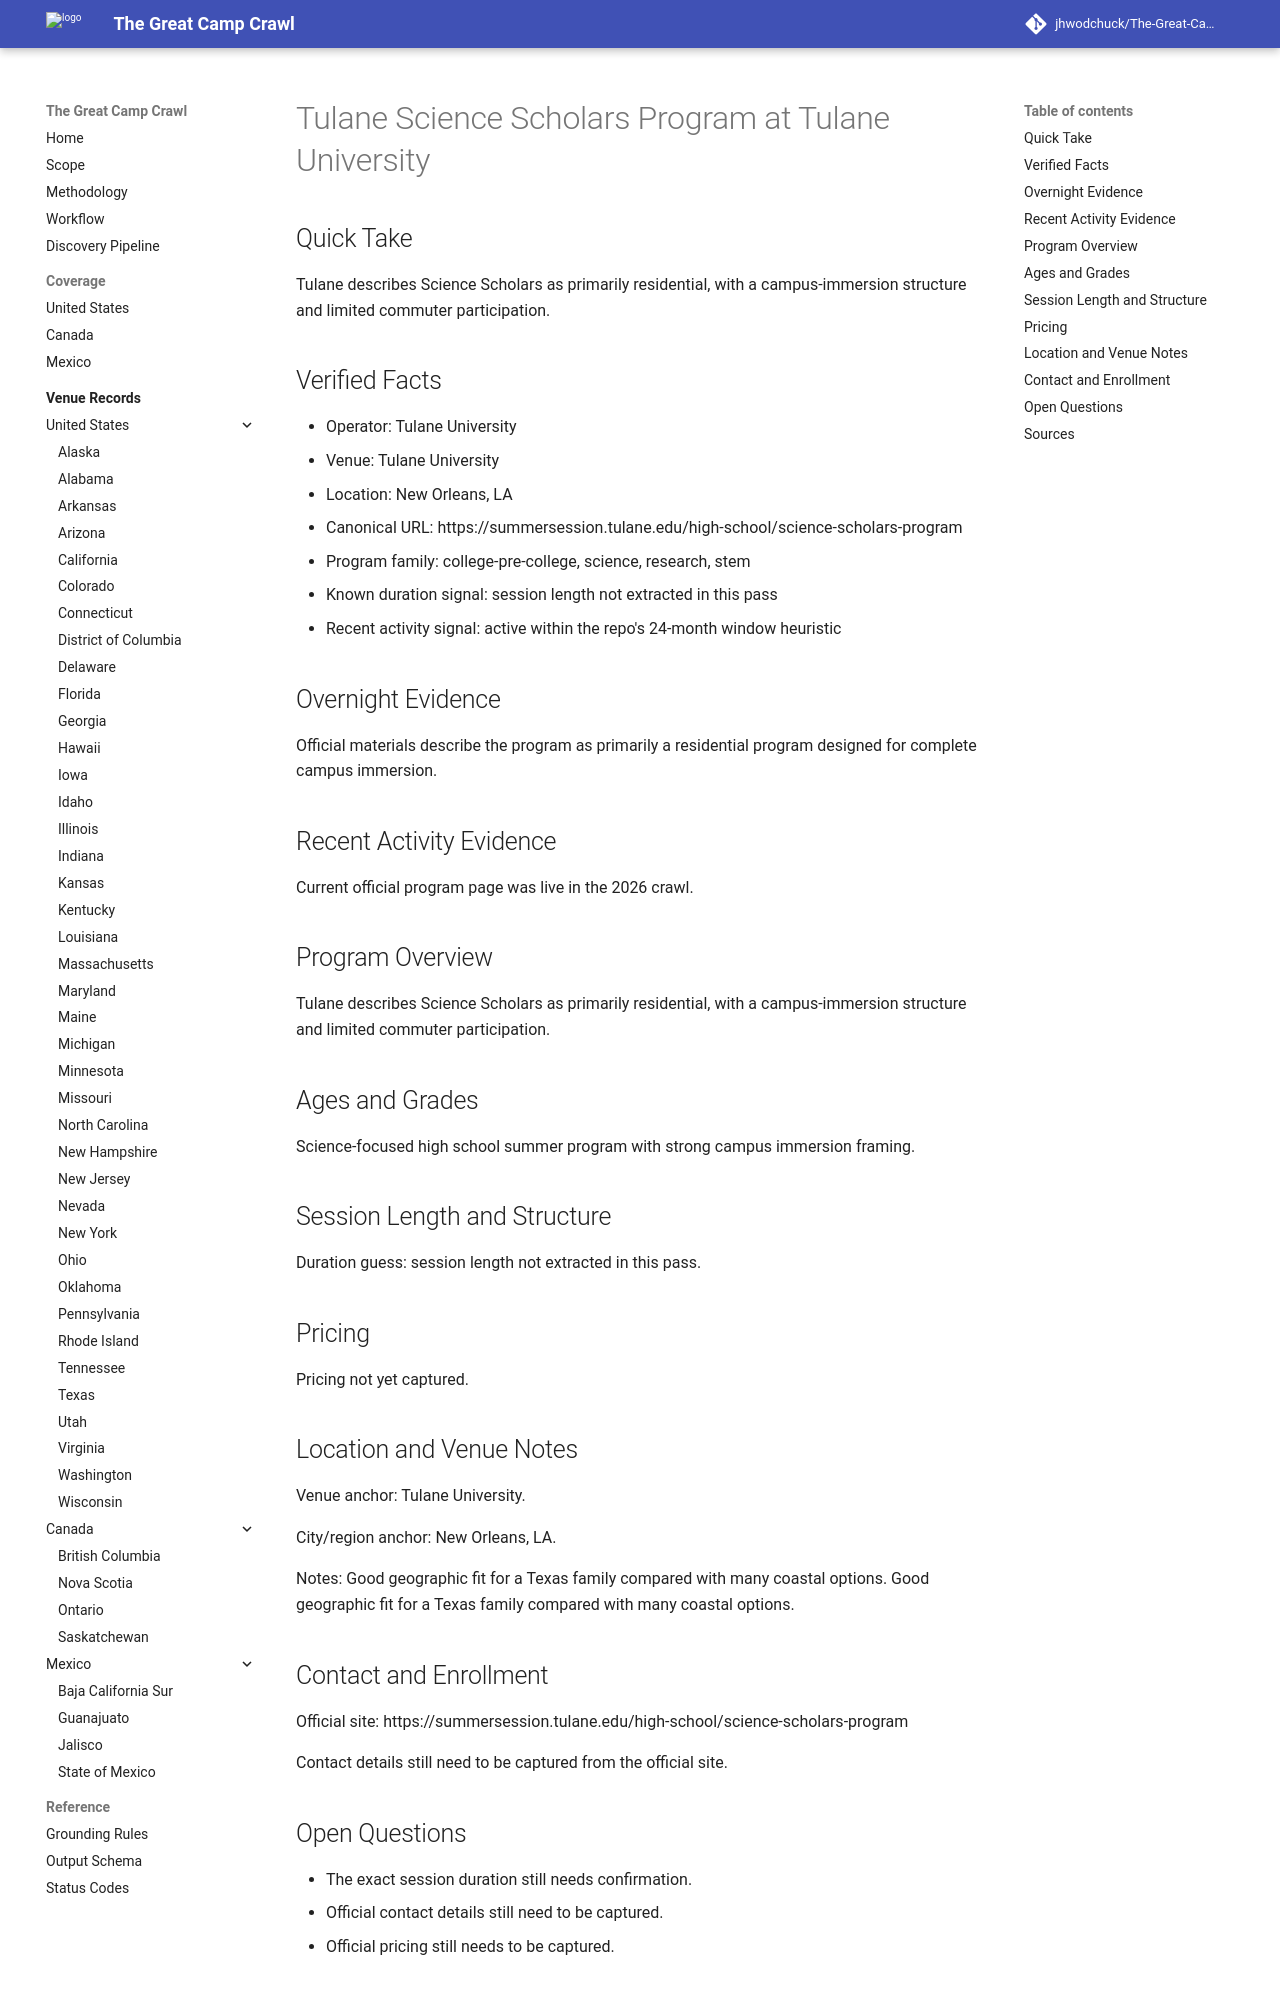

repository: jhwodchuck/The-Great-Camp-Crawl · page: camps/us/la/tulane-science-scholars-program--us-la-new-orleans-tulane-university--tulane-science-scholars-new-orleans-la/index.html · generator: mkdocs

---
record_id: tulane-science-scholars-new-orleans-la
camp_id: tulane-science-scholars-program
venue_id: us-la-new-orleans-tulane-university
name: Tulane Science Scholars Program
display_name: Tulane Science Scholars Program at Tulane University
country: US
country_name: United States
region: LA
region_name: Louisiana
city: New Orleans
venue_name: Tulane University
program_family:
- college-pre-college
- science
- research
- stem
camp_types:
- residential-academic
- residential
priority_flags:
  college_precollege: true
  one_week_plus: false
languages_found:
- en
source_language_primary: en
activity_status: active_recent
activity_evidence_window_months: 24
duration:
  min_days: null
  max_days: null
pricing:
  currency: USD
  amount_min: null
  amount_max: null
  boarding_included: null
ages:
  min: null
  max: null
grades:
  min: null
  max: null
operator:
  name: Tulane University
  type: university
website:
  canonical_url: https://summersession.tulane.edu/high-school/science-scholars-program
  admissions_url: null
  session_dates_url: https://summersession.tulane.edu/high-school/science-scholars-program
  pricing_url: null
contact:
  email: null
  phone: null
location:
  address: null
  postal_code: null
  latitude: null
  longitude: null
verification:
  overnight_confirmed: true
  active_past_2_years_confirmed: true
  confidence: medium
  last_verified: '2026-04-13'
evidence:
  overnight_source_url: https://summersession.tulane.edu/high-school/science-scholars-program
  recent_activity_source_url: https://summersession.tulane.edu/high-school/science-scholars-program
  duration_source_url: https://summersession.tulane.edu/high-school/science-scholars-program
  pricing_source_url: null
tags:
- united-states
- la
- new-orleans
- college-pre-college
- science
- research
- stem
- residential-academic
- residential
draft_status: draft
---

# Tulane Science Scholars Program at Tulane University

## Quick Take
Tulane describes Science Scholars as primarily residential, with a campus-immersion structure and limited commuter participation.

## Verified Facts
- Operator: Tulane University
- Venue: Tulane University
- Location: New Orleans, LA
- Canonical URL: https://summersession.tulane.edu/high-school/science-scholars-program
- Program family: college-pre-college, science, research, stem
- Known duration signal: session length not extracted in this pass
- Recent activity signal: active within the repo's 24-month window heuristic

## Overnight Evidence
Official materials describe the program as primarily a residential program designed for complete campus immersion.

## Recent Activity Evidence
Current official program page was live in the 2026 crawl.

## Program Overview
Tulane describes Science Scholars as primarily residential, with a campus-immersion structure and limited commuter participation.

## Ages and Grades
Science-focused high school summer program with strong campus immersion framing.

## Session Length and Structure
Duration guess: session length not extracted in this pass.

## Pricing
Pricing not yet captured.

## Location and Venue Notes
Venue anchor: Tulane University.

City/region anchor: New Orleans, LA.

Notes: Good geographic fit for a Texas family compared with many coastal options. Good geographic fit for a Texas family compared with many coastal options.

## Contact and Enrollment
Official site: https://summersession.tulane.edu/high-school/science-scholars-program

Contact details still need to be captured from the official site.
